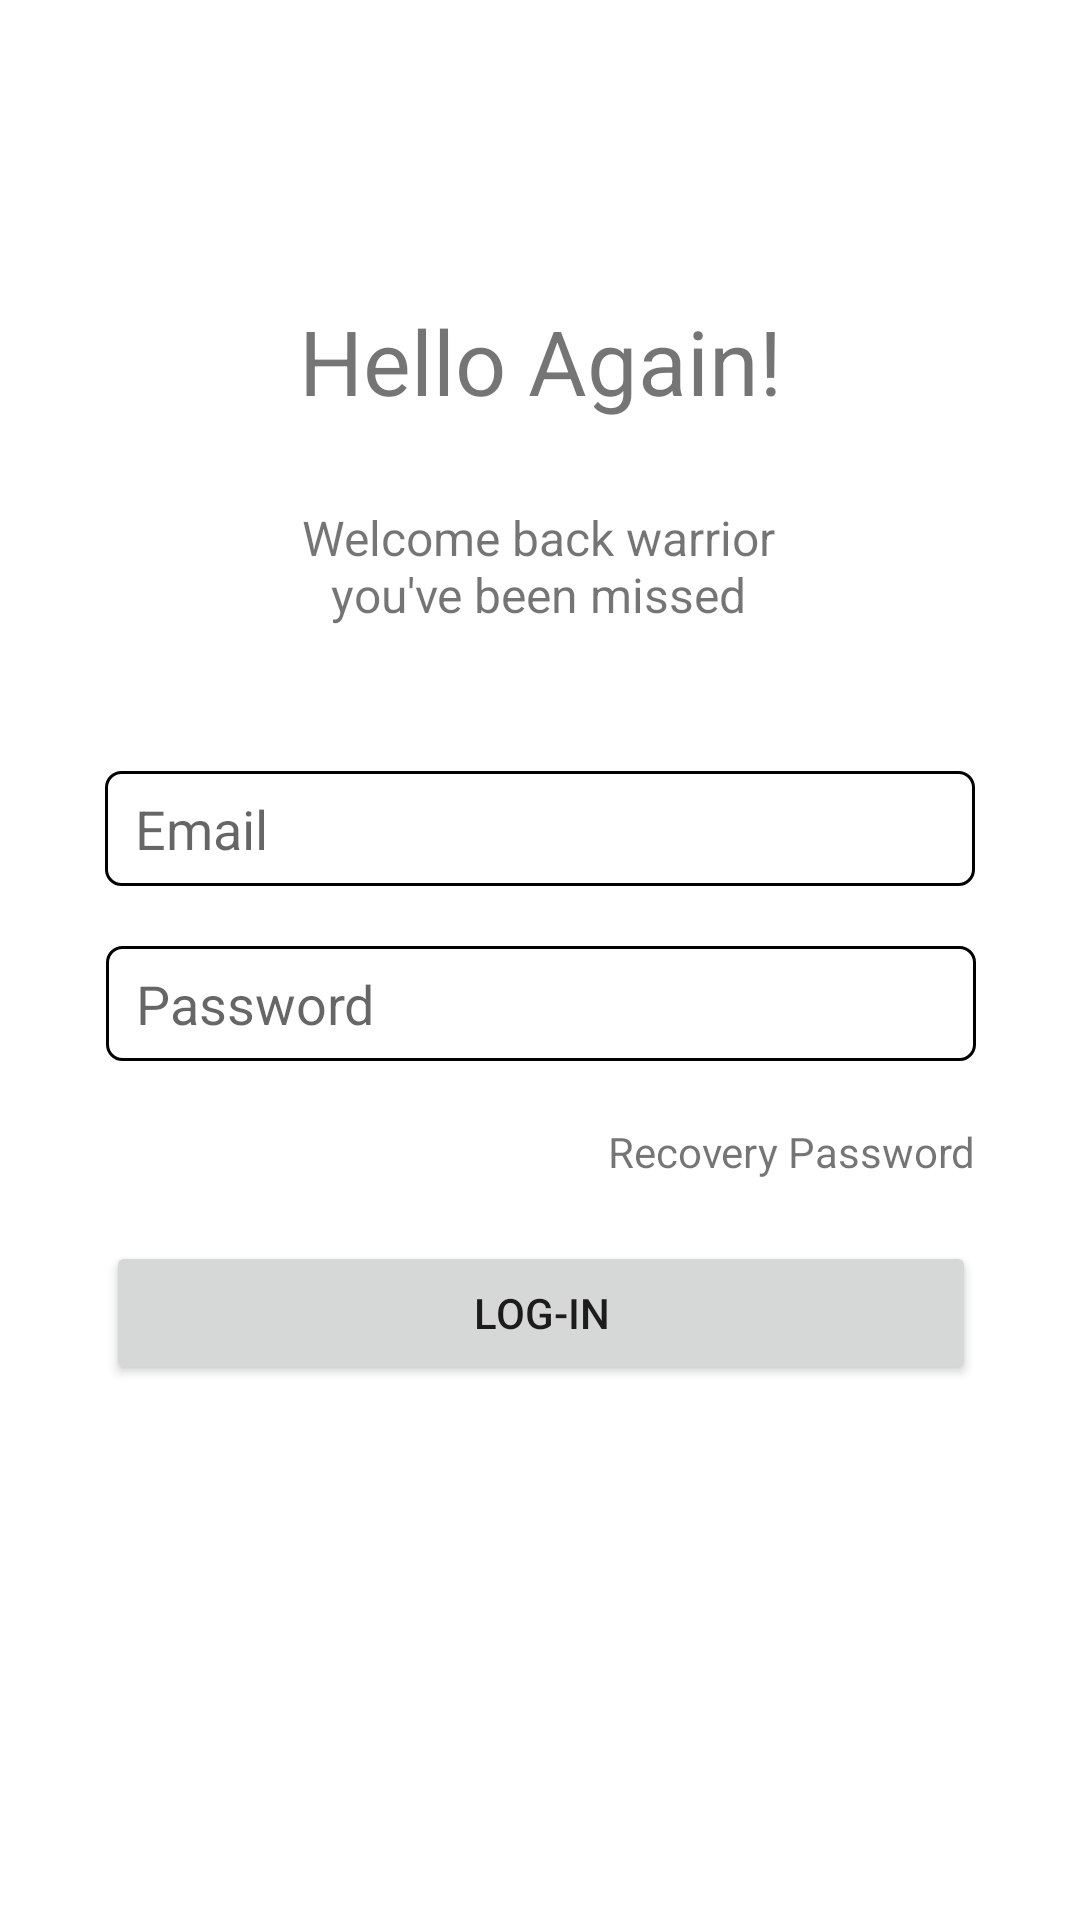

This screen was rendered from an Android layout file. Write that file and the resources it references.
<!-- AndroidManifest.xml: application theme Theme.LevelUp -->
<!-- res/layout/auth_login.xml -->
<?xml version="1.0" encoding="utf-8"?>
<androidx.constraintlayout.widget.ConstraintLayout
    xmlns:android="http://schemas.android.com/apk/res/android"
    xmlns:app="http://schemas.android.com/apk/res-auto"
    xmlns:tools="http://schemas.android.com/tools"
    android:layout_width="match_parent"
    android:layout_height="match_parent"
    tools:ignore="ResAuto">

    <TextView
        android:id="@+id/textView"
        android:layout_width="wrap_content"
        android:layout_height="wrap_content"
        android:layout_marginTop="100dp"
        android:text="Hello Again!"
        android:textSize="30sp"
        app:layout_constraintEnd_toEndOf="parent"
        app:layout_constraintStart_toStartOf="parent"
        app:layout_constraintTop_toTopOf="parent" />

    <TextView
        android:id="@+id/textView2"
        android:layout_width="200dp"
        android:layout_height="wrap_content"
        android:layout_marginTop="28dp"
        android:text="Welcome back warrior you've been missed"
        android:textAlignment="center"
        android:textSize="16sp"
        app:layout_constraintEnd_toEndOf="parent"
        app:layout_constraintHorizontal_bias="0.496"
        app:layout_constraintStart_toStartOf="parent"
        app:layout_constraintTop_toBottomOf="@+id/textView" />

    <EditText
        android:id="@+id/editText2"
        android:layout_width="wrap_content"
        android:background="@drawable/form_input"
        android:drawableStart="@drawable/icon_email"
        android:drawablePadding="15dp"
        android:layout_height="wrap_content"
        android:layout_marginTop="48dp"
        android:width="290dp"
        android:hint="@string/input_email_hint"
        android:inputType="textEmailAddress"
        app:layout_constraintEnd_toEndOf="parent"
        app:layout_constraintHorizontal_bias="0.498"
        app:layout_constraintStart_toStartOf="parent"
        app:layout_constraintTop_toBottomOf="@+id/textView2"/>

    <EditText
        android:id="@+id/editText"
        android:layout_width="wrap_content"
        android:layout_height="wrap_content"
        android:layout_marginTop="20dp"
        android:width="290dp"
        android:drawableStart="@drawable/icon_password"
        android:background="@drawable/form_input"
        android:drawablePadding="15dp"
        android:hint="@string/input_password_hint"
        android:inputType="textPassword"
        app:layout_constraintEnd_toEndOf="parent"
        app:layout_constraintHorizontal_bias="0.504"
        app:layout_constraintStart_toStartOf="parent"
        app:layout_constraintTop_toBottomOf="@+id/editText2" />

    <TextView
        android:layout_width="wrap_content"
        android:layout_height="wrap_content"
        android:text="Recovery Password"
        app:layout_constraintBottom_toTopOf="@+id/button"
        app:layout_constraintEnd_toEndOf="@+id/editText"
        app:layout_constraintTop_toBottomOf="@+id/editText" />

    <Button
        android:id="@+id/button"
        android:layout_width="290dp"
        android:layout_height="wrap_content"
        android:layout_marginTop="60dp"
        android:text="Log-In"
        app:layout_constraintEnd_toEndOf="parent"
        app:layout_constraintHorizontal_bias="0.504"
        app:layout_constraintStart_toStartOf="parent"
        app:layout_constraintTop_toBottomOf="@+id/editText" />

</androidx.constraintlayout.widget.ConstraintLayout>
<!-- resources referenced by this layout -->
<resources>
  <!-- drawable form_input (drawable) -->
  <?xml version="1.0" encoding="utf-8"?>
  <shape
      xmlns:android="http://schemas.android.com/apk/res/android"
      android:shape="rectangle" >
      <corners
          android:radius="5dp"
          android:topLeftRadius="5dp"
          android:topRightRadius="5dp"
          android:bottomLeftRadius="5dp"
          android:bottomRightRadius="5dp" />
  
      <padding
          android:left="10dp"
          android:top="7dp"
          android:right="10dp"
          android:bottom="7dp" />
  
      <stroke
          android:width="1dp"
          android:color="@color/black"/>
  </shape>
  <string name="input_email_hint">Email</string>
  <string name="input_password_hint">Password</string>
  <style name="Theme.LevelUp" parent="Theme.MaterialComponents.DayNight.NoActionBar">
          
          <item name="colorPrimary">@color/main_color</item>
          <item name="colorPrimaryVariant">@color/main_color</item>
          <item name="colorOnPrimary">@color/white</item>
          
          <item name="colorSecondary">@color/teal_200</item>
          <item name="colorSecondaryVariant">@color/teal_700</item>
          <item name="colorOnSecondary">@color/black</item>
          
          <item name="android:statusBarColor" tools:targetApi="l">?attr/colorPrimaryVariant</item>
          
      </style>
  <!-- not gathered from this repository: default colours our renderer supplied (Android Studio template values) -->
  <color name="teal_200">#FF03DAC5</color>
  <color name="teal_700">#FF018786</color>
  <color name="black">#FF000000</color>
  <color name="white">#FFFFFFFF</color>
</resources>
